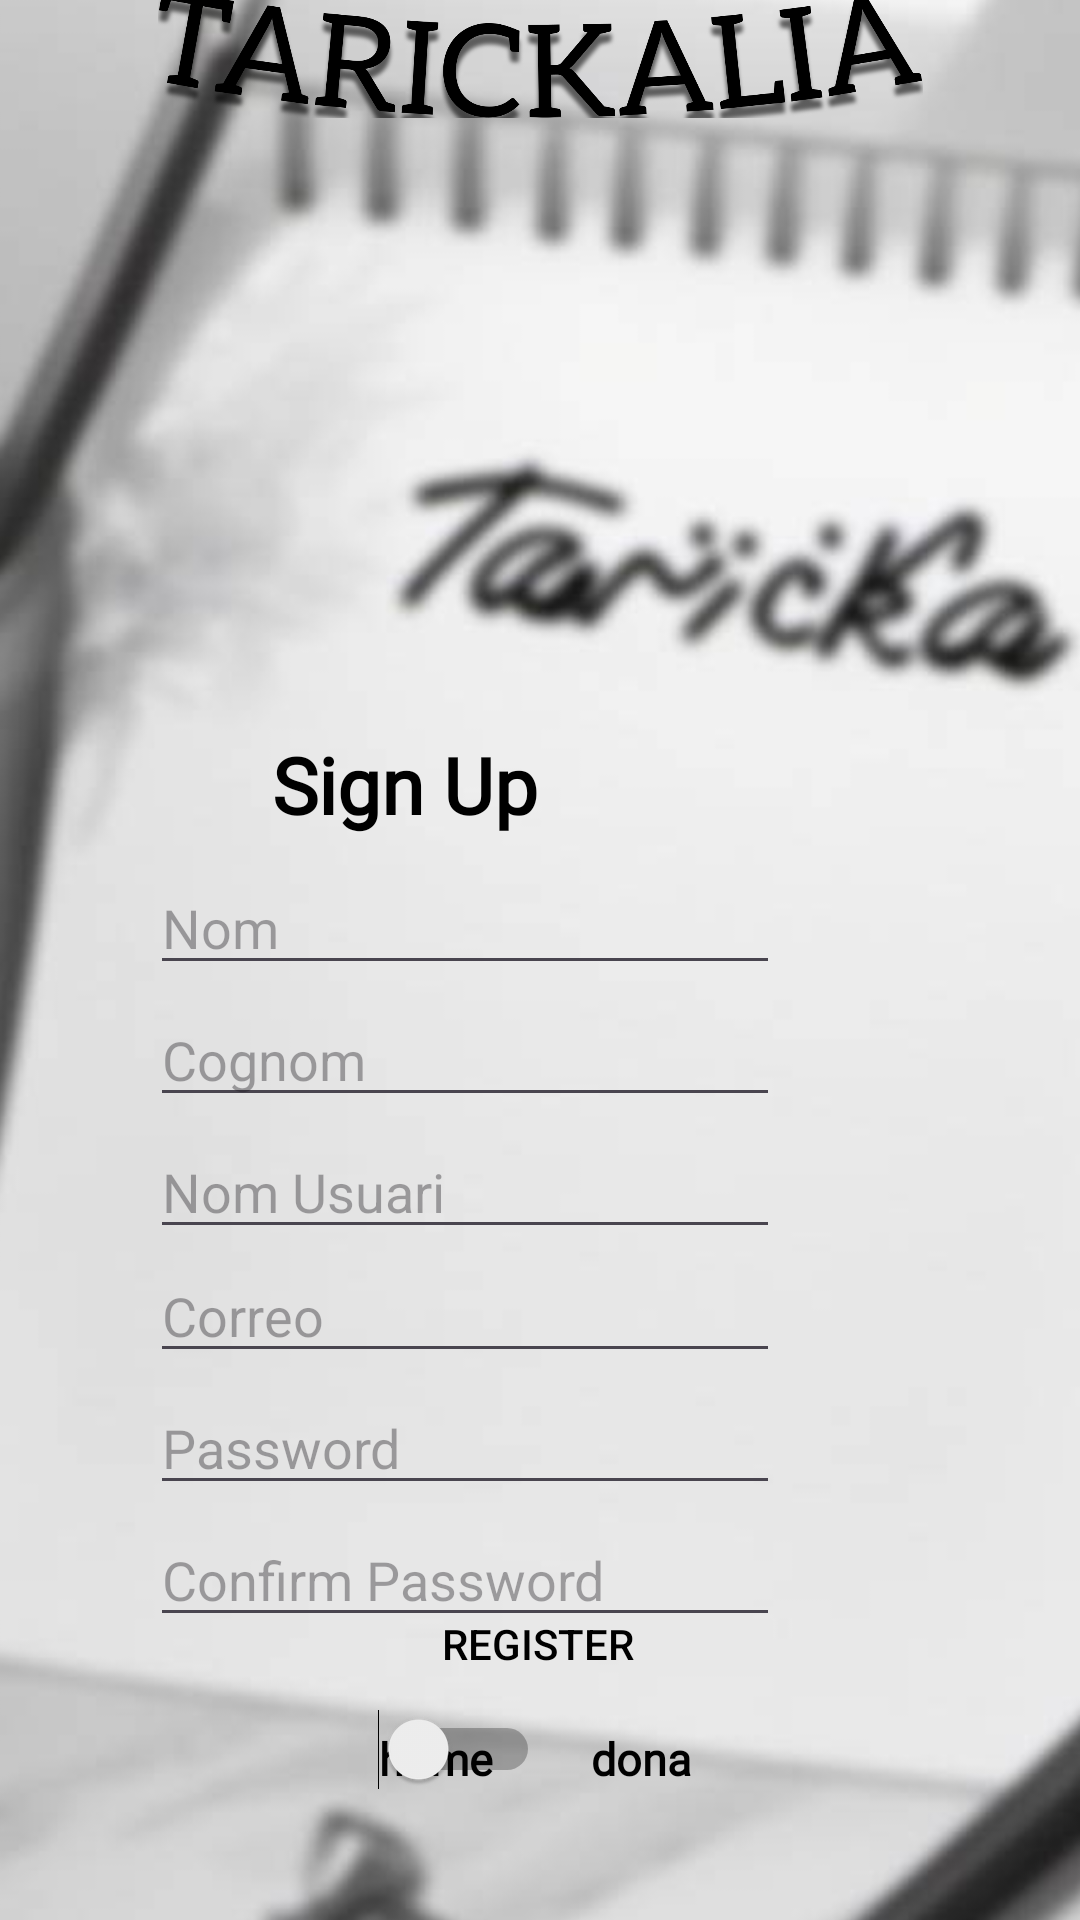

Layout XML and referenced resources for this Android screen:
<!-- AndroidManifest.xml: application theme Theme.Tarickalia -->
<!-- res/layout/activity_register.xml -->
<?xml version="1.0" encoding="utf-8"?>
<androidx.constraintlayout.widget.ConstraintLayout xmlns:android="http://schemas.android.com/apk/res/android"
    xmlns:app="http://schemas.android.com/apk/res-auto"
    xmlns:tools="http://schemas.android.com/tools"
    android:id="@+id/main"
    android:layout_width="match_parent"
    android:layout_height="match_parent"
    tools:context=".Register">

    <ImageView
        android:id="@+id/fondoapp"
        android:layout_width="1000dp"
        android:layout_height="825dp"
        android:src="@drawable/fondo"
        app:layout_constraintBottom_toBottomOf="parent"
        app:layout_constraintEnd_toEndOf="parent"
        app:layout_constraintStart_toStartOf="parent"
        app:layout_constraintTop_toTopOf="parent" />

    <ImageView
        android:layout_width="255dp"
        android:layout_height="427dp"
        android:layout_marginBottom="432dp"
        android:src="@drawable/logo"
        app:layout_constraintBottom_toBottomOf="parent"
        app:layout_constraintEnd_toEndOf="parent"
        app:layout_constraintStart_toStartOf="parent" />

    <EditText
        android:id="@+id/password"
        android:layout_width="wrap_content"
        android:layout_height="wrap_content"
        android:layout_marginTop="44dp"
        android:layout_marginEnd="100dp"
        android:ems="10"
        android:hint="Password"
        android:inputType="textPassword"
        app:layout_constraintEnd_toEndOf="parent"
        app:layout_constraintTop_toBottomOf="@+id/username" />

    <EditText
        android:id="@+id/nom"
        android:layout_width="wrap_content"
        android:layout_height="wrap_content"
        android:layout_marginTop="8dp"
        android:layout_marginEnd="100dp"
        android:ems="10"
        android:hint="Nom"
        android:inputType="textEmailAddress"
        app:layout_constraintEnd_toEndOf="parent"
        app:layout_constraintTop_toBottomOf="@+id/sigin" />

    <EditText
        android:id="@+id/cognom"
        android:layout_width="wrap_content"
        android:layout_height="wrap_content"
        android:layout_marginTop="52dp"
        android:layout_marginEnd="100dp"
        android:ems="10"
        android:hint="Cognom"
        android:inputType="textEmailAddress"
        app:layout_constraintEnd_toEndOf="parent"
        app:layout_constraintTop_toBottomOf="@+id/sigin" />

    <EditText
        android:id="@+id/email"
        android:layout_width="wrap_content"
        android:layout_height="wrap_content"
        android:layout_marginTop="44dp"
        android:layout_marginEnd="100dp"
        android:ems="10"
        android:hint="Correo"
        android:inputType="textEmailAddress"
        app:layout_constraintEnd_toEndOf="parent"
        app:layout_constraintTop_toBottomOf="@+id/cognom" />

    <EditText
        android:id="@+id/username"
        android:layout_width="wrap_content"
        android:layout_height="wrap_content"
        android:layout_marginTop="96dp"
        android:layout_marginEnd="100dp"
        android:ems="10"
        android:hint="Nom Usuari"
        android:inputType="textEmailAddress"
        app:layout_constraintEnd_toEndOf="parent"
        app:layout_constraintTop_toBottomOf="@+id/sigin" />

    <TextView
        android:id="@+id/sigin"
        android:layout_width="wrap_content"
        android:layout_height="wrap_content"
        android:layout_marginTop="244dp"
        android:fontFamily="@font/quicksand"
        android:text="Sign Up"
        android:textColor="#000000"
        android:textSize="26sp"
        android:textStyle="bold"
        app:layout_constraintEnd_toEndOf="parent"
        app:layout_constraintHorizontal_bias="0.334"
        app:layout_constraintStart_toStartOf="parent"
        app:layout_constraintTop_toTopOf="parent" />

    <TextView
        android:id="@+id/home"
        android:layout_width="wrap_content"
        android:layout_height="wrap_content"
        android:layout_marginTop="576dp"
        android:fontFamily="@font/quicksand"
        android:text="home"
        android:textColor="#000000"
        android:textSize="15sp"
        android:textStyle="bold"
        app:layout_constraintEnd_toEndOf="parent"
        app:layout_constraintHorizontal_bias="0.392"
        app:layout_constraintStart_toStartOf="parent"
        app:layout_constraintTop_toTopOf="parent" />

    <TextView
        android:id="@+id/dona"
        android:layout_width="wrap_content"
        android:layout_height="wrap_content"
        android:layout_marginTop="576dp"
        android:fontFamily="@font/quicksand"
        android:text="dona"
        android:textColor="#000000"
        android:textSize="15sp"
        android:textStyle="bold"
        app:layout_constraintEnd_toEndOf="parent"
        app:layout_constraintHorizontal_bias="0.603"
        app:layout_constraintStart_toStartOf="parent"
        app:layout_constraintTop_toTopOf="parent" />

    <Button
        android:id="@+id/register"
        style="@style/TransparentSquareButton"
        android:layout_width="wrap_content"
        android:layout_height="wrap_content"
        android:layout_marginBottom="68dp"
        android:text="Register"
        app:layout_constraintBottom_toBottomOf="parent"
        app:layout_constraintEnd_toEndOf="parent"
        app:layout_constraintHorizontal_bias="0.498"
        app:layout_constraintStart_toStartOf="parent" />

    <Switch
        android:id="@+id/genere"
        android:layout_width="wrap_content"
        android:layout_height="wrap_content"
        android:layout_marginTop="24dp"
        android:layout_marginEnd="180dp"
        app:layout_constraintEnd_toEndOf="parent"
        app:layout_constraintTop_toBottomOf="@+id/confirmarpassword" />

    <EditText
        android:id="@+id/confirmarpassword"
        android:layout_width="wrap_content"
        android:layout_height="wrap_content"
        android:layout_marginTop="88dp"
        android:layout_marginEnd="100dp"
        android:ems="10"
        android:hint="Confirm Password"
        android:inputType="textPassword"
        app:layout_constraintEnd_toEndOf="parent"
        app:layout_constraintTop_toBottomOf="@+id/username" />

</androidx.constraintlayout.widget.ConstraintLayout>
<!-- resources referenced by this layout -->
<resources>
  <!-- drawable fondo: jpg bitmap (drawable, 40820 bytes) -->
  <!-- drawable logo: png bitmap (drawable, 141846 bytes) -->
  <style name="TransparentSquareButton" parent="Widget.AppCompat.Button">
          <item name="android:background">@drawable/button_border</item>
          <item name="android:textColor">@color/black</item>
          <item name="android:stateListAnimator">@null</item>
      </style>
  <style name="Theme.Tarickalia" parent="Base.Theme.Tarickalia" />
  <!-- drawable button_border (drawable) -->
  <?xml version="1.0" encoding="utf-8"?>
  <selector xmlns:android="http://schemas.android.com/apk/res/android">
      <shape xmlns:android="http://schemas.android.com/apk/res/android">
          <solid android:color="@android:color/transparent" />
          <stroke android:color="@android:color/black" android:width="2dp" />
      </shape>
  </selector>
  <color name="black">#FF000000</color>
  <style name="Base.Theme.Tarickalia" parent="Theme.Material3.DayNight.NoActionBar">
          
          
      </style>
</resources>
